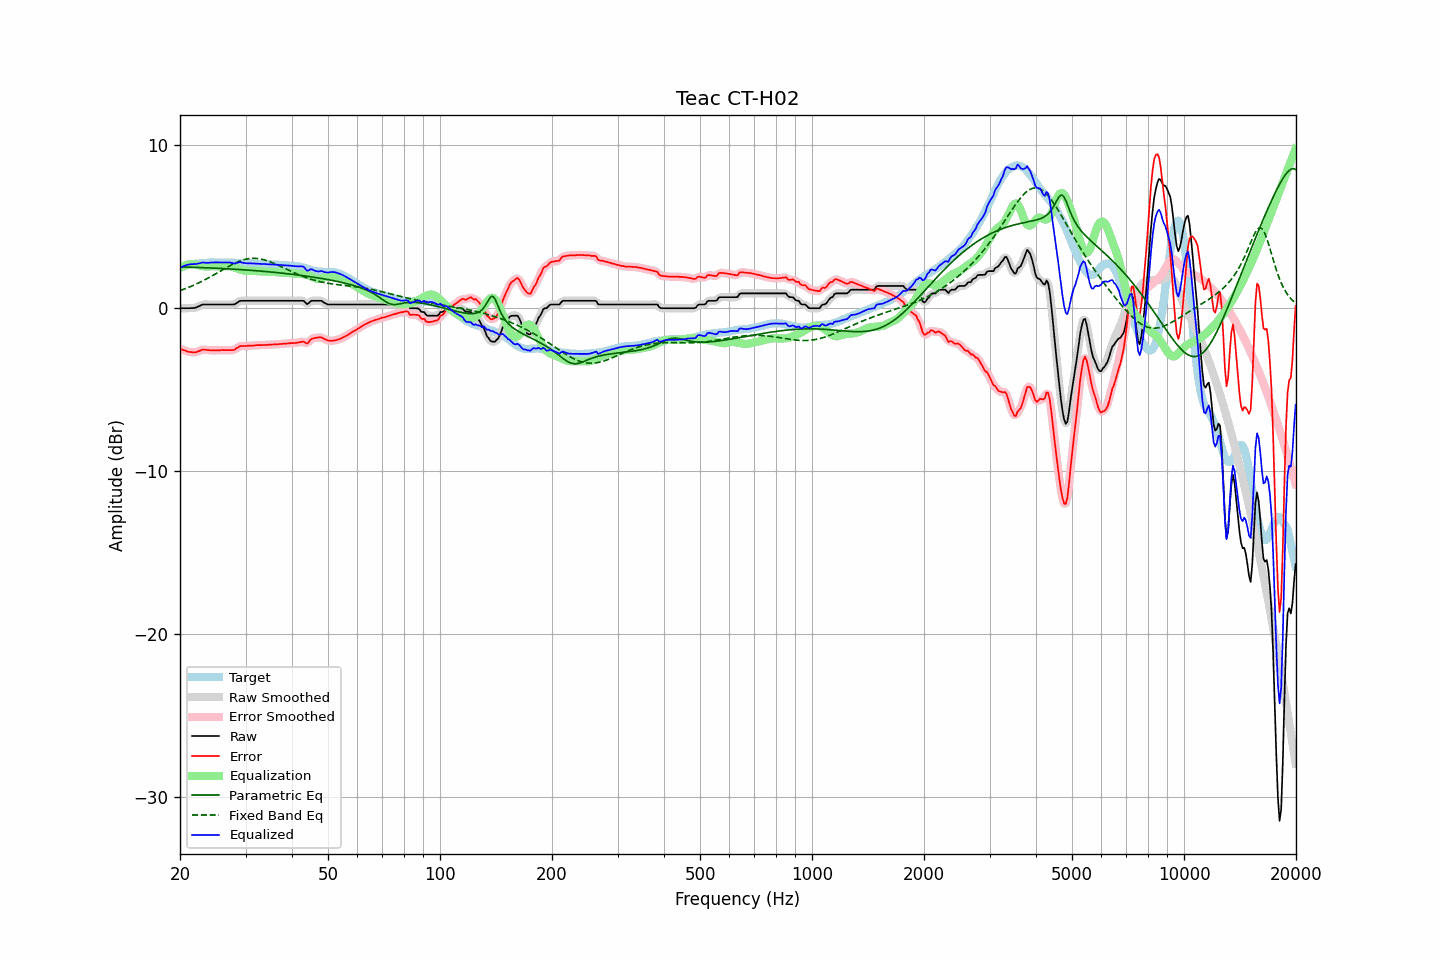

The data file committed next to this chart (first rows):
frequency, raw, error, smoothed, error_smoothed, equalization, parametric_eq, fixed_band_eq, equalized_raw, equalized_smoothed, target
20.00, 0.00, -2.49, 0.00, -2.49, 2.48, 2.54, 1.09, 2.48, 2.48, 2.49
20.20, 0.00, -2.53, -0.00, -2.53, 2.53, 2.54, 1.12, 2.53, 2.53, 2.53
20.40, 0.00, -2.57, -0.00, -2.57, 2.58, 2.54, 1.16, 2.58, 2.58, 2.57
20.61, 0.00, -2.59, -0.00, -2.60, 2.62, 2.53, 1.19, 2.62, 2.62, 2.59
20.81, 0.00, -2.64, -0.00, -2.64, 2.65, 2.53, 1.23, 2.65, 2.65, 2.64
21.02, 0.00, -2.67, 0.00, -2.66, 2.67, 2.53, 1.27, 2.67, 2.67, 2.67
21.23, 0.00, -2.69, 0.00, -2.69, 2.69, 2.52, 1.31, 2.69, 2.69, 2.69
21.44, 0.01, -2.70, 0.01, -2.70, 2.70, 2.52, 1.35, 2.71, 2.70, 2.71
21.66, 0.01, -2.71, 0.01, -2.71, 2.70, 2.52, 1.39, 2.71, 2.71, 2.72
21.87, 0.02, -2.71, 0.02, -2.71, 2.69, 2.51, 1.44, 2.71, 2.71, 2.74
22.09, 0.04, -2.70, 0.05, -2.70, 2.67, 2.51, 1.48, 2.71, 2.72, 2.74
22.31, 0.09, -2.65, 0.08, -2.66, 2.65, 2.51, 1.53, 2.74, 2.73, 2.75
22.54, 0.13, -2.63, 0.14, -2.62, 2.63, 2.50, 1.57, 2.75, 2.76, 2.75
22.76, 0.18, -2.58, 0.18, -2.58, 2.60, 2.50, 1.62, 2.78, 2.78, 2.76
22.99, 0.23, -2.54, 0.21, -2.55, 2.58, 2.49, 1.67, 2.81, 2.80, 2.76
23.22, 0.23, -2.54, 0.23, -2.54, 2.57, 2.49, 1.72, 2.80, 2.80, 2.77
23.45, 0.23, -2.56, 0.23, -2.55, 2.56, 2.49, 1.77, 2.79, 2.80, 2.79
23.69, 0.23, -2.56, 0.23, -2.57, 2.56, 2.48, 1.83, 2.79, 2.79, 2.79
23.92, 0.23, -2.58, 0.23, -2.58, 2.56, 2.48, 1.88, 2.79, 2.79, 2.81
24.16, 0.23, -2.59, 0.23, -2.58, 2.57, 2.47, 1.94, 2.80, 2.80, 2.82
24.40, 0.23, -2.59, 0.23, -2.59, 2.58, 2.47, 1.99, 2.81, 2.81, 2.82
24.65, 0.23, -2.59, 0.23, -2.59, 2.59, 2.46, 2.05, 2.82, 2.82, 2.82
24.89, 0.23, -2.58, 0.23, -2.59, 2.59, 2.46, 2.10, 2.82, 2.82, 2.81
25.14, 0.23, -2.58, 0.23, -2.59, 2.59, 2.46, 2.16, 2.82, 2.82, 2.81
25.39, 0.23, -2.58, 0.23, -2.58, 2.58, 2.45, 2.22, 2.81, 2.81, 2.81
25.65, 0.23, -2.58, 0.23, -2.58, 2.58, 2.45, 2.28, 2.81, 2.81, 2.81
25.91, 0.23, -2.57, 0.23, -2.58, 2.58, 2.44, 2.33, 2.81, 2.81, 2.80
26.16, 0.23, -2.57, 0.23, -2.57, 2.58, 2.44, 2.39, 2.81, 2.81, 2.80
26.43, 0.23, -2.57, 0.23, -2.57, 2.58, 2.43, 2.45, 2.81, 2.81, 2.80
26.69, 0.23, -2.57, 0.23, -2.58, 2.59, 2.42, 2.50, 2.82, 2.82, 2.80
26.96, 0.23, -2.57, 0.23, -2.58, 2.58, 2.42, 2.56, 2.81, 2.81, 2.80
27.23, 0.23, -2.57, 0.23, -2.58, 2.58, 2.41, 2.61, 2.81, 2.80, 2.80
27.50, 0.23, -2.57, 0.22, -2.58, 2.56, 2.41, 2.67, 2.79, 2.78, 2.80
27.77, 0.23, -2.56, 0.23, -2.57, 2.53, 2.40, 2.72, 2.76, 2.76, 2.79
28.05, 0.24, -2.55, 0.26, -2.53, 2.50, 2.40, 2.76, 2.74, 2.76, 2.79
28.33, 0.31, -2.46, 0.31, -2.48, 2.46, 2.39, 2.81, 2.77, 2.77, 2.78
28.62, 0.37, -2.42, 0.37, -2.41, 2.43, 2.38, 2.85, 2.80, 2.80, 2.78
28.90, 0.44, -2.34, 0.43, -2.35, 2.39, 2.38, 2.89, 2.83, 2.82, 2.78
29.19, 0.46, -2.32, 0.46, -2.33, 2.36, 2.37, 2.93, 2.82, 2.82, 2.78
29.48, 0.46, -2.32, 0.47, -2.32, 2.33, 2.36, 2.96, 2.79, 2.80, 2.78
29.78, 0.46, -2.32, 0.46, -2.32, 2.32, 2.36, 2.99, 2.78, 2.78, 2.78
30.08, 0.46, -2.32, 0.46, -2.32, 2.30, 2.35, 3.01, 2.76, 2.76, 2.78
30.38, 0.46, -2.31, 0.46, -2.31, 2.30, 2.34, 3.03, 2.76, 2.76, 2.77
30.68, 0.46, -2.30, 0.46, -2.30, 2.30, 2.34, 3.05, 2.76, 2.76, 2.76
30.99, 0.46, -2.30, 0.46, -2.30, 2.30, 2.33, 3.06, 2.76, 2.76, 2.76
31.30, 0.46, -2.29, 0.46, -2.30, 2.29, 2.32, 3.07, 2.75, 2.75, 2.75
31.61, 0.46, -2.29, 0.46, -2.29, 2.29, 2.31, 3.07, 2.75, 2.75, 2.75
31.93, 0.46, -2.28, 0.46, -2.28, 2.28, 2.31, 3.06, 2.74, 2.74, 2.74
32.24, 0.46, -2.26, 0.46, -2.27, 2.27, 2.30, 3.06, 2.73, 2.73, 2.72
32.57, 0.46, -2.26, 0.46, -2.26, 2.27, 2.29, 3.04, 2.73, 2.73, 2.72
32.89, 0.46, -2.26, 0.46, -2.26, 2.27, 2.28, 3.03, 2.73, 2.73, 2.72
33.22, 0.46, -2.26, 0.46, -2.26, 2.26, 2.27, 3.01, 2.72, 2.72, 2.72
33.55, 0.46, -2.25, 0.46, -2.26, 2.26, 2.27, 2.98, 2.72, 2.72, 2.71
33.89, 0.46, -2.25, 0.46, -2.26, 2.25, 2.26, 2.96, 2.71, 2.71, 2.71
34.23, 0.46, -2.25, 0.46, -2.25, 2.25, 2.25, 2.93, 2.71, 2.71, 2.71
34.57, 0.46, -2.24, 0.46, -2.25, 2.24, 2.24, 2.89, 2.70, 2.70, 2.70
34.92, 0.46, -2.24, 0.46, -2.24, 2.24, 2.23, 2.86, 2.70, 2.70, 2.70
35.27, 0.46, -2.23, 0.46, -2.23, 2.23, 2.22, 2.82, 2.69, 2.69, 2.69
35.62, 0.46, -2.23, 0.46, -2.22, 2.23, 2.21, 2.78, 2.69, 2.69, 2.69
35.97, 0.46, -2.21, 0.46, -2.22, 2.22, 2.20, 2.73, 2.68, 2.68, 2.67
... 635 more rows
